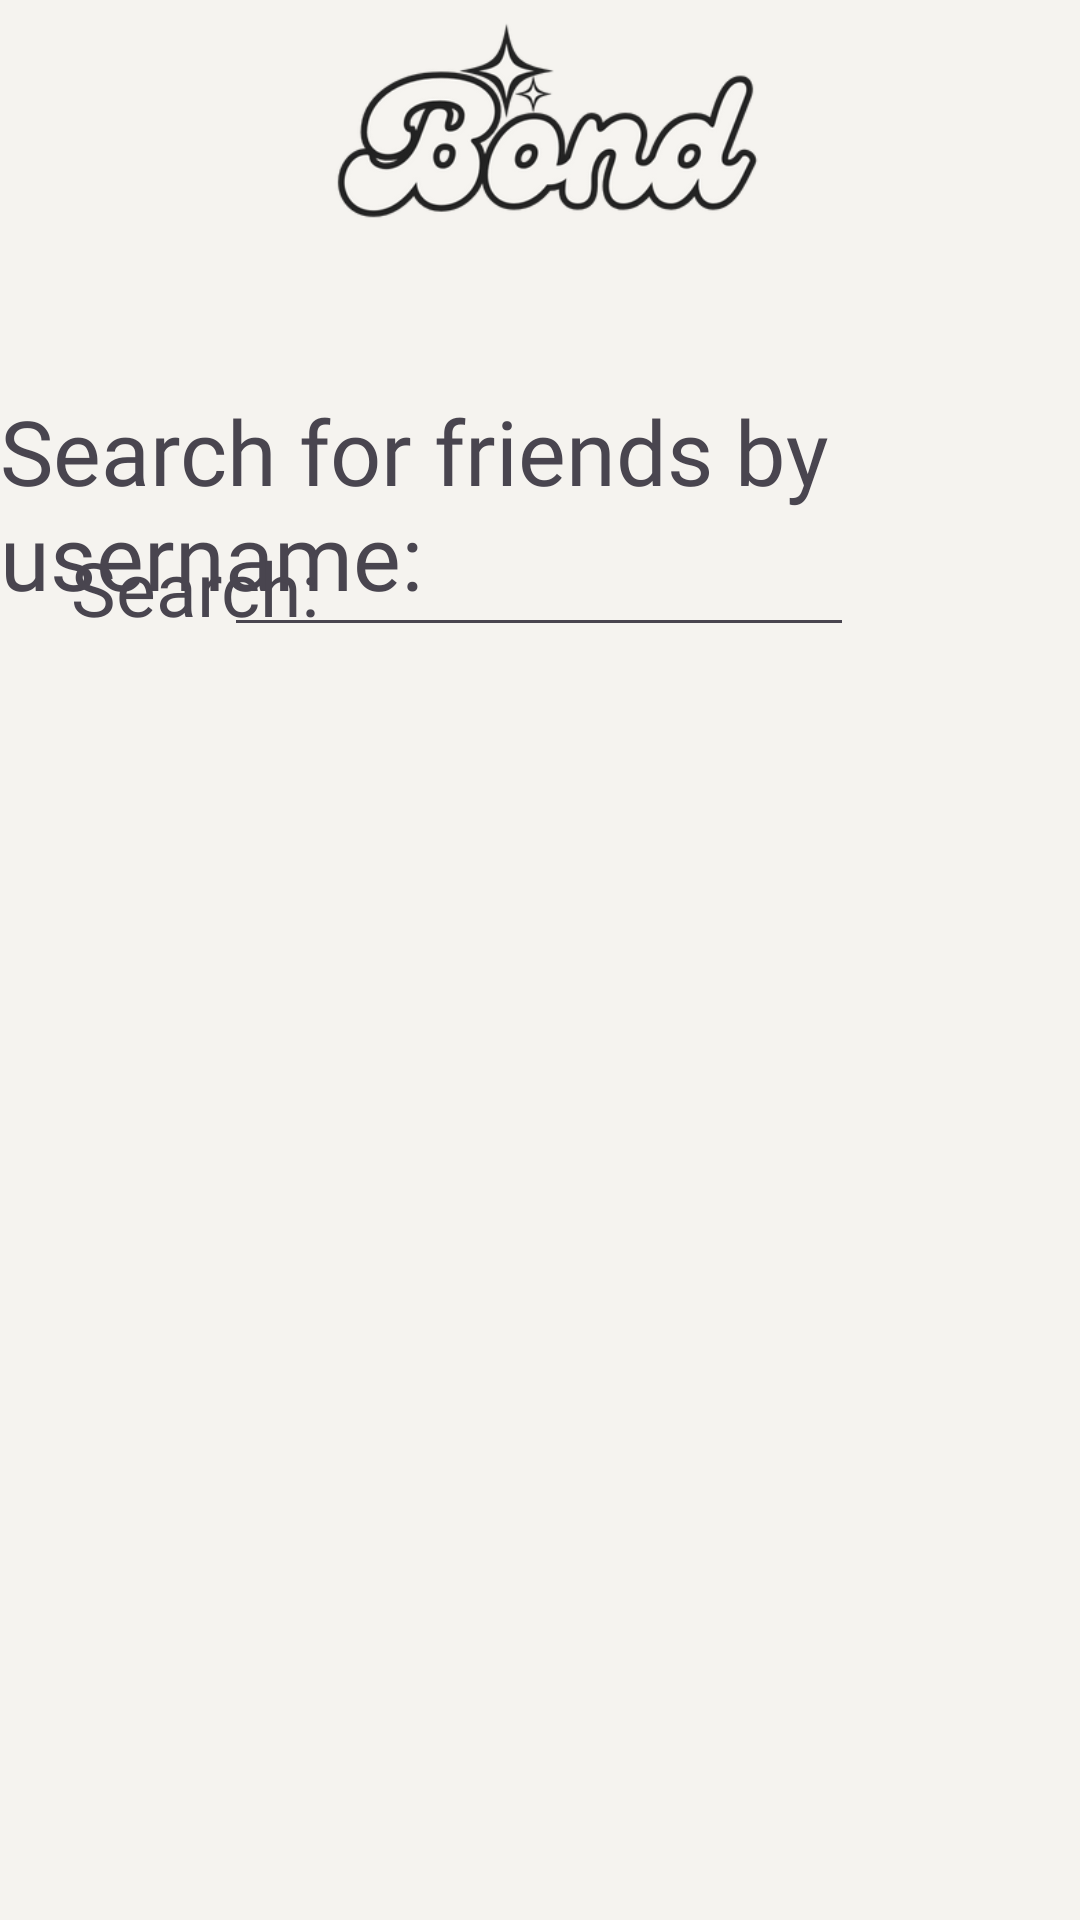

Produce the Android XML layout that renders to this screen, including the resource entries it uses.
<!-- AndroidManifest.xml: application theme Theme.Bond -->
<!-- res/layout/activity_add_friend.xml -->
<?xml version="1.0" encoding="utf-8"?>
<androidx.constraintlayout.widget.ConstraintLayout xmlns:android="http://schemas.android.com/apk/res/android"
    xmlns:app="http://schemas.android.com/apk/res-auto"
    xmlns:tools="http://schemas.android.com/tools"
    android:id="@+id/add_friend"
    android:layout_width="match_parent"
    android:layout_height="match_parent"
    android:background="#F5F3EF"
    tools:context=".UI.AddFriend">

    <TextView
        android:id="@+id/search_for_friends_text"
        android:layout_width="wrap_content"
        android:layout_height="wrap_content"
        android:fontFamily="@font/bright_demo"
        android:text="Search for friends by username:"
        android:textSize="30sp"
        app:layout_constraintBottom_toBottomOf="parent"
        app:layout_constraintEnd_toEndOf="parent"
        app:layout_constraintHorizontal_bias="0.497"
        app:layout_constraintStart_toStartOf="parent"
        app:layout_constraintTop_toTopOf="parent"
        app:layout_constraintVertical_bias="0.23" />

    <androidx.recyclerview.widget.RecyclerView
        android:id="@+id/search_friends_recycler"
        android:layout_width="324dp"
        android:layout_height="483dp"
        android:backgroundTint="#222222"
        android:fontFamily="@font/bright_demo"
        android:textColor="#F5F3EF"
        app:layout_constraintBottom_toBottomOf="parent"
        app:layout_constraintEnd_toEndOf="parent"
        app:layout_constraintStart_toStartOf="parent"
        app:layout_constraintTop_toTopOf="parent"
        app:layout_constraintVertical_bias="0.985" />

    <EditText
        android:id="@+id/friends_search_edit_text"
        android:layout_width="wrap_content"
        android:layout_height="wrap_content"
        android:ems="10"
        android:inputType="text"
        app:layout_constraintBottom_toBottomOf="parent"
        app:layout_constraintEnd_toEndOf="parent"
        app:layout_constraintHorizontal_bias="0.497"
        app:layout_constraintStart_toStartOf="parent"
        app:layout_constraintTop_toTopOf="parent"
        app:layout_constraintVertical_bias="0.291" />

    <TextView
        android:id="@+id/friends_search_text"
        android:layout_width="wrap_content"
        android:layout_height="wrap_content"
        android:fontFamily="@font/bright_demo"
        android:text="Search:"
        android:textSize="25sp"
        app:layout_constraintBottom_toBottomOf="parent"
        app:layout_constraintEnd_toEndOf="parent"
        app:layout_constraintHorizontal_bias="0.085"
        app:layout_constraintStart_toStartOf="parent"
        app:layout_constraintTop_toTopOf="parent"
        app:layout_constraintVertical_bias="0.295" />

    <ImageView
        android:id="@+id/friend_search_logo"
        android:layout_width="295dp"
        android:layout_height="115dp"
        app:layout_constraintBottom_toBottomOf="parent"
        app:layout_constraintEnd_toEndOf="parent"
        app:layout_constraintHorizontal_bias="0.53"
        app:layout_constraintStart_toStartOf="parent"
        app:layout_constraintTop_toTopOf="parent"
        app:layout_constraintVertical_bias="0.0"
        app:srcCompat="@drawable/bond_v2_transparent" />
</androidx.constraintlayout.widget.ConstraintLayout>
<!-- resources referenced by this layout -->
<resources>
  <!-- drawable bond_v2_transparent: png bitmap (drawable, 31884 bytes) -->
  <style name="Theme.Bond" parent="Base.Theme.Bond" />
  <style name="Base.Theme.Bond" parent="Theme.Material3.DayNight.NoActionBar">
          
          
      </style>
</resources>
